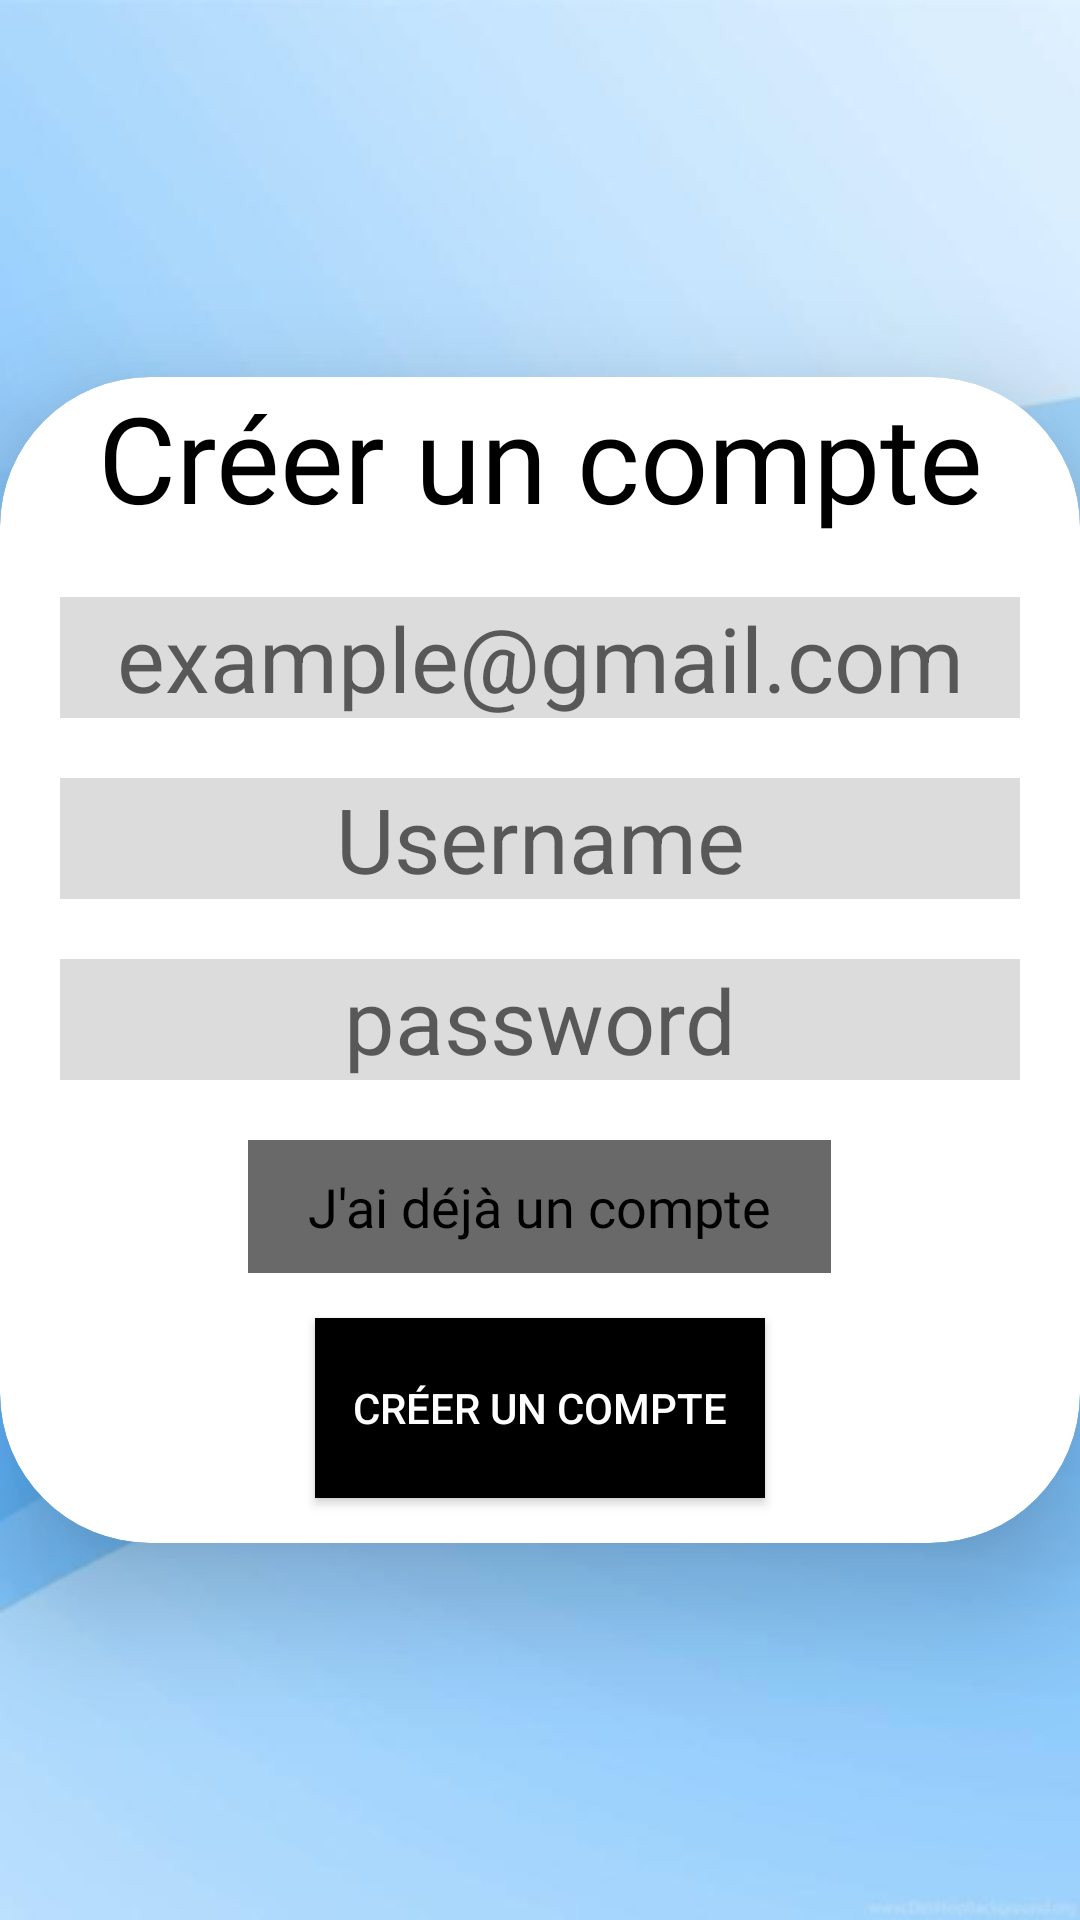

Produce the Android XML layout that renders to this screen, including the resource entries it uses.
<!-- AndroidManifest.xml: application theme Theme.Grama -->
<!-- res/layout/fragment_profil_create.xml -->
<?xml version="1.0" encoding="utf-8"?>
<androidx.constraintlayout.widget.ConstraintLayout xmlns:android="http://schemas.android.com/apk/res/android"
    android:layout_width="match_parent"
    android:layout_height="match_parent"
    xmlns:app="http://schemas.android.com/apk/res-auto">

    <FrameLayout
        android:id="@+id/content_frame_create"
        android:layout_width="match_parent"
        android:layout_height="match_parent" />

    <androidx.cardview.widget.CardView
        android:layout_width="match_parent"
        android:layout_height="wrap_content"
        app:cardBackgroundColor="@color/white"
        app:cardCornerRadius="50dp"
        app:cardElevation="25dp"
        app:layout_constraintTop_toTopOf="parent"
        app:layout_constraintBottom_toBottomOf="parent"
        app:layout_constraintStart_toStartOf="parent"
        app:layout_constraintEnd_toEndOf="parent">
        <LinearLayout
            android:layout_width="match_parent"
            android:layout_height="wrap_content"
            android:orientation="vertical">
            <TextView
                style="@style/BigTextStyle"
                android:layout_width="match_parent"
                android:layout_height="match_parent"
                android:gravity="center"
                android:text="@string/create_account">
            </TextView>
            <EditText
                android:id="@+id/prof_email_create"
                android:layout_width="match_parent"
                android:layout_height="match_parent"
                android:background="@color/light_grey"
                android:hint="@string/email"
                android:textSize="30sp"
                android:gravity="center"
                android:layout_marginTop="20dp"
                android:layout_marginBottom="10dp"
                android:layout_marginHorizontal="20dp"
                android:autofillHints=" "
                android:inputType="textEmailAddress">
            </EditText>
            <EditText
                android:id="@+id/prof_pseudo_create"
                android:layout_width="match_parent"
                android:layout_height="match_parent"
                android:background="@color/light_grey"
                android:hint="@string/pseudo"
                android:textSize="30sp"
                android:gravity="center"
                android:layout_marginTop="10dp"
                android:layout_marginBottom="20dp"
                android:layout_marginHorizontal="20dp"
                android:autofillHints=" "
                android:inputType="textEmailAddress">
            </EditText>
            <EditText
                android:id="@+id/prof_password_create"
                android:layout_width="match_parent"
                android:layout_height="match_parent"
                android:background="@color/light_grey"
                android:hint="@string/password"
                android:textSize="30sp"
                android:gravity="center"
                android:layout_marginBottom="20dp"
                android:layout_marginHorizontal="20dp"
                android:autofillHints=" "
                android:inputType="textPassword">
            </EditText>
            <TextView
                android:id="@+id/prof_connexion_account_create"
                style="@style/DefaultTextStyle"
                android:layout_width="wrap_content"
                android:layout_height="match_parent"
                android:layout_gravity="center"
                android:text="@string/already_account"
                android:background="@color/dark_grey"
                android:paddingHorizontal="20dp"
                android:paddingVertical="10dp"
                android:layout_marginBottom="15dp">
            </TextView>
            <Button
                android:id="@+id/prof_create_account_create"
                android:layout_width="150dp"
                android:layout_height="60dp"
                android:background="@color/black"
                android:text="@string/create_account"
                android:textColor="@color/white"
                android:layout_gravity="center"
                android:layout_marginBottom="15dp">
            </Button>
        </LinearLayout>
    </androidx.cardview.widget.CardView>
</androidx.constraintlayout.widget.ConstraintLayout>
<!-- resources referenced by this layout -->
<resources>
  <color name="black">#FF000000</color>
  <color name="dark_grey">#696969</color>
  <color name="light_grey">#DCDCDC</color>
  <color name="white">#FFFFFFFF</color>
  <string name="already_account">J\'ai déjà un compte</string>
  <string name="create_account">Créer un compte</string>
  <string name="email">example@gmail.com</string>
  <string name="password">password</string>
  <string name="pseudo">Username</string>
  <style name="BigTextStyle" parent="DefaultTextStyle">
          <item name="android:textSize">40sp</item>
      </style>
  <style name="DefaultTextStyle">
          <item name="android:textColor">@color/black</item>
          <item name="android:textSize">18sp</item>
          <item name="android:fontFamily">@font/georgia</item>
      </style>
  <style name="Theme.Grama" parent="Theme.AppCompat.Light.NoActionBar">
          
          <item name="android:windowBackground">@drawable/screen</item>
          <item name="colorPrimary">@color/purple_500</item>
          <item name="colorPrimaryVariant">@color/purple_700</item>
          <item name="colorOnPrimary">@color/white</item>
          
          <item name="colorSecondary">@color/teal_200</item>
          <item name="colorSecondaryVariant">@color/teal_700</item>
          <item name="colorOnSecondary">@color/black</item>
          
          <item name="android:statusBarColor">?attr/colorPrimaryVariant</item>
          
      </style>
  <!-- drawable screen: png bitmap (drawable-v24, 77425 bytes) -->
  <color name="purple_500">#FF6200EE</color>
  <color name="purple_700">#FF3700B3</color>
  <color name="teal_200">#FF03DAC5</color>
  <color name="teal_700">#FF018786</color>
</resources>
